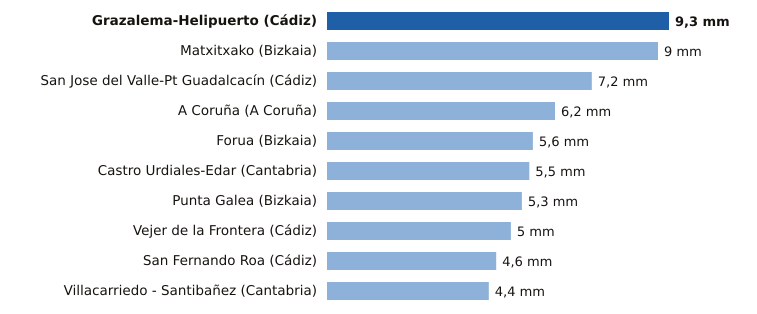

The data file committed next to this chart (first rows):
estacion, provincia, mm
Grazalema-Helipuerto, Cádiz, 9.3
Matxitxako, Bizkaia, 9.0
San Jose del Valle-Pt Guadalcacín, Cádiz, 7.2
A Coruña, A Coruña, 6.2
Forua, Bizkaia, 5.6
Castro Urdiales-Edar, Cantabria, 5.5
Punta Galea, Bizkaia, 5.3
Vejer de la Frontera, Cádiz, 5.0
San Fernando Roa, Cádiz, 4.6
Villacarriedo - Santibañez, Cantabria, 4.4
